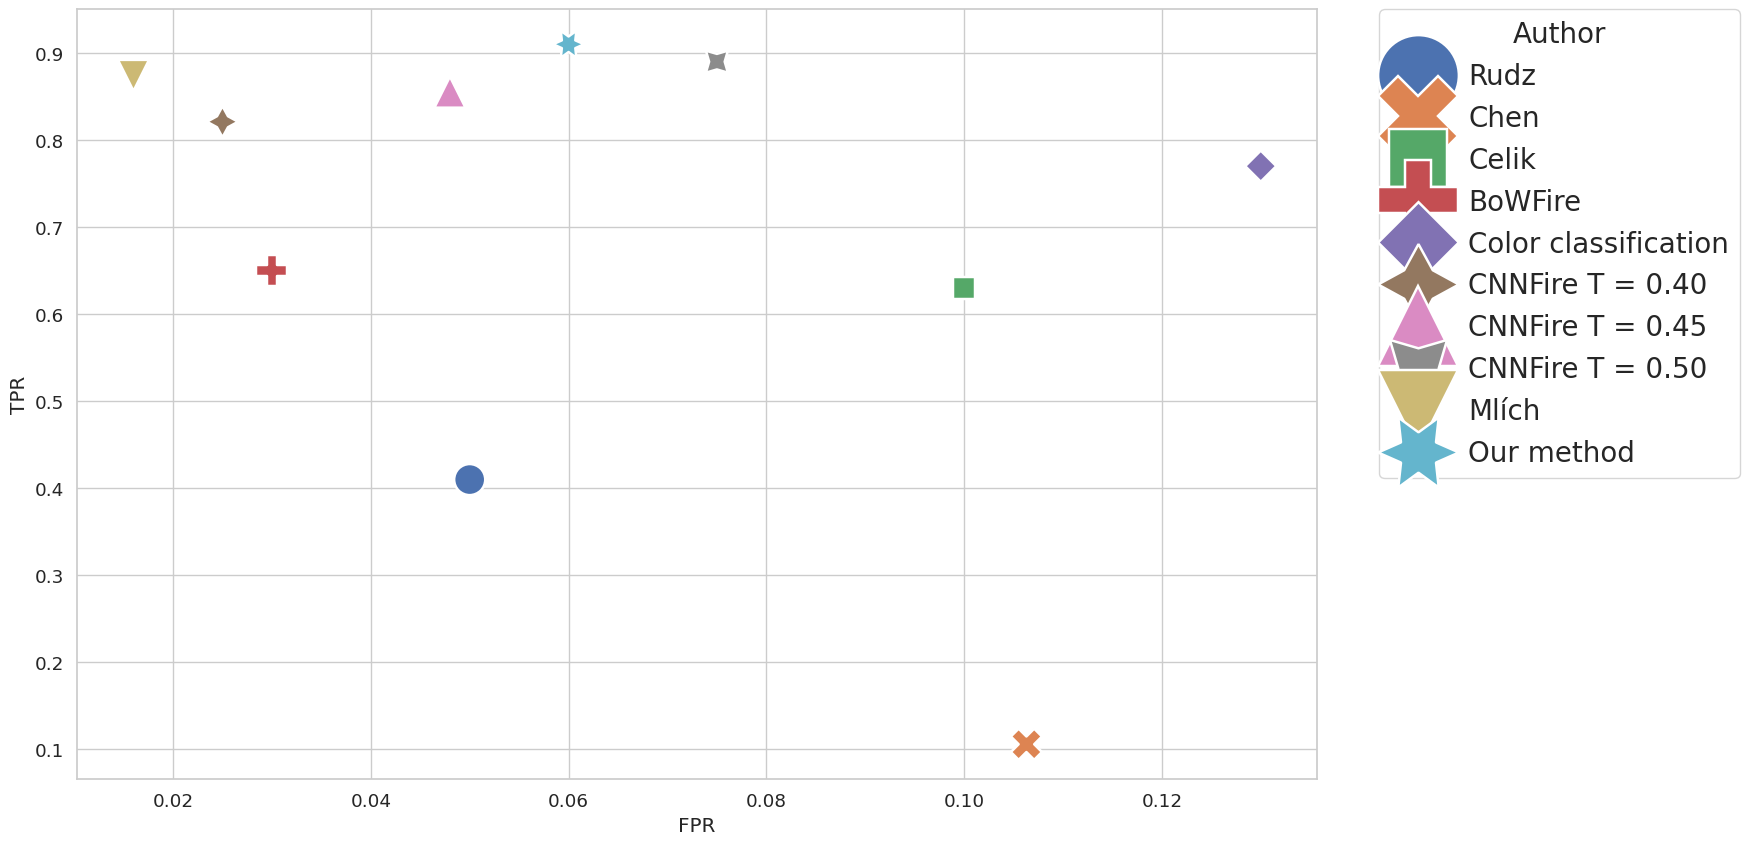

This chart was generated by the following Python code: (Note: this script raises an exception after producing the figure.)
import numpy as np
import pandas as pd
import seaborn as sns
from matplotlib import pyplot as plt
import seaborn as sns

authors = ['Rudz', 'Chen', 'Celik', 'BoWFire', 'Color classification',
           'CNNFire T = 0.40', 'CNNFire T = 0.45', 'CNNFire T = 0.50', 'Mlích', 'Our method']
tpr = [0.41, 0.106, 0.63, 0.65, 0.77, 0.821, 0.855, 0.89, 0.8742, 0.91]
fpr = [0.05, 0.1063, 0.10, 0.03, 0.13, 0.025, 0.048, 0.075, 0.016, 0.06]

df = pd.DataFrame(index=[0])
df_list = []
for i in range(len(authors)):
    d = {'Author': authors[i], 'TPR': tpr[i], 'FPR': fpr[i]}
    df = pd.DataFrame(d, index=[0])
    df_list.append(df)

df = pd.concat(df_list)
# display(df)

# plt.figure(figsize=(12,8))
plt.figure(figsize=(16,10))
sns.set(font_scale=1.2, style="whitegrid")
roc_plot = sns.scatterplot(data=df, x="FPR", y="TPR", hue='Author', style="Author", s=500)
plt.legend(bbox_to_anchor=(1.05, 1), loc=2, borderaxespad=0., fontsize='20',
           title_fontsize='20', markerscale=2.6, title='Author')
fig = roc_plot.get_figure()
fig.savefig("images/result_comparison.png", bbox_inches="tight")